Photos from the image-classification dataset "dataset" in the GitHub repository preshtha13/Task-4-UGV---5-object-Recognition-ML-Model. Its 4 classes are: apple, cups, oranges, water bottle.

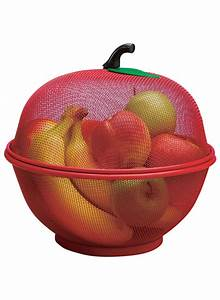
Label: apple

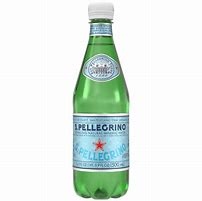
Label: water bottle

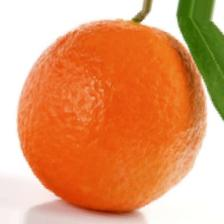
Label: oranges

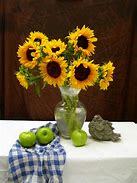
Label: apple

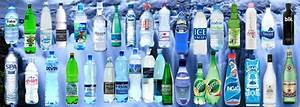
Label: water bottle

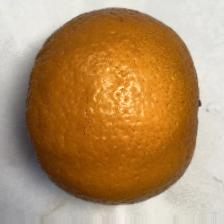
Label: oranges
